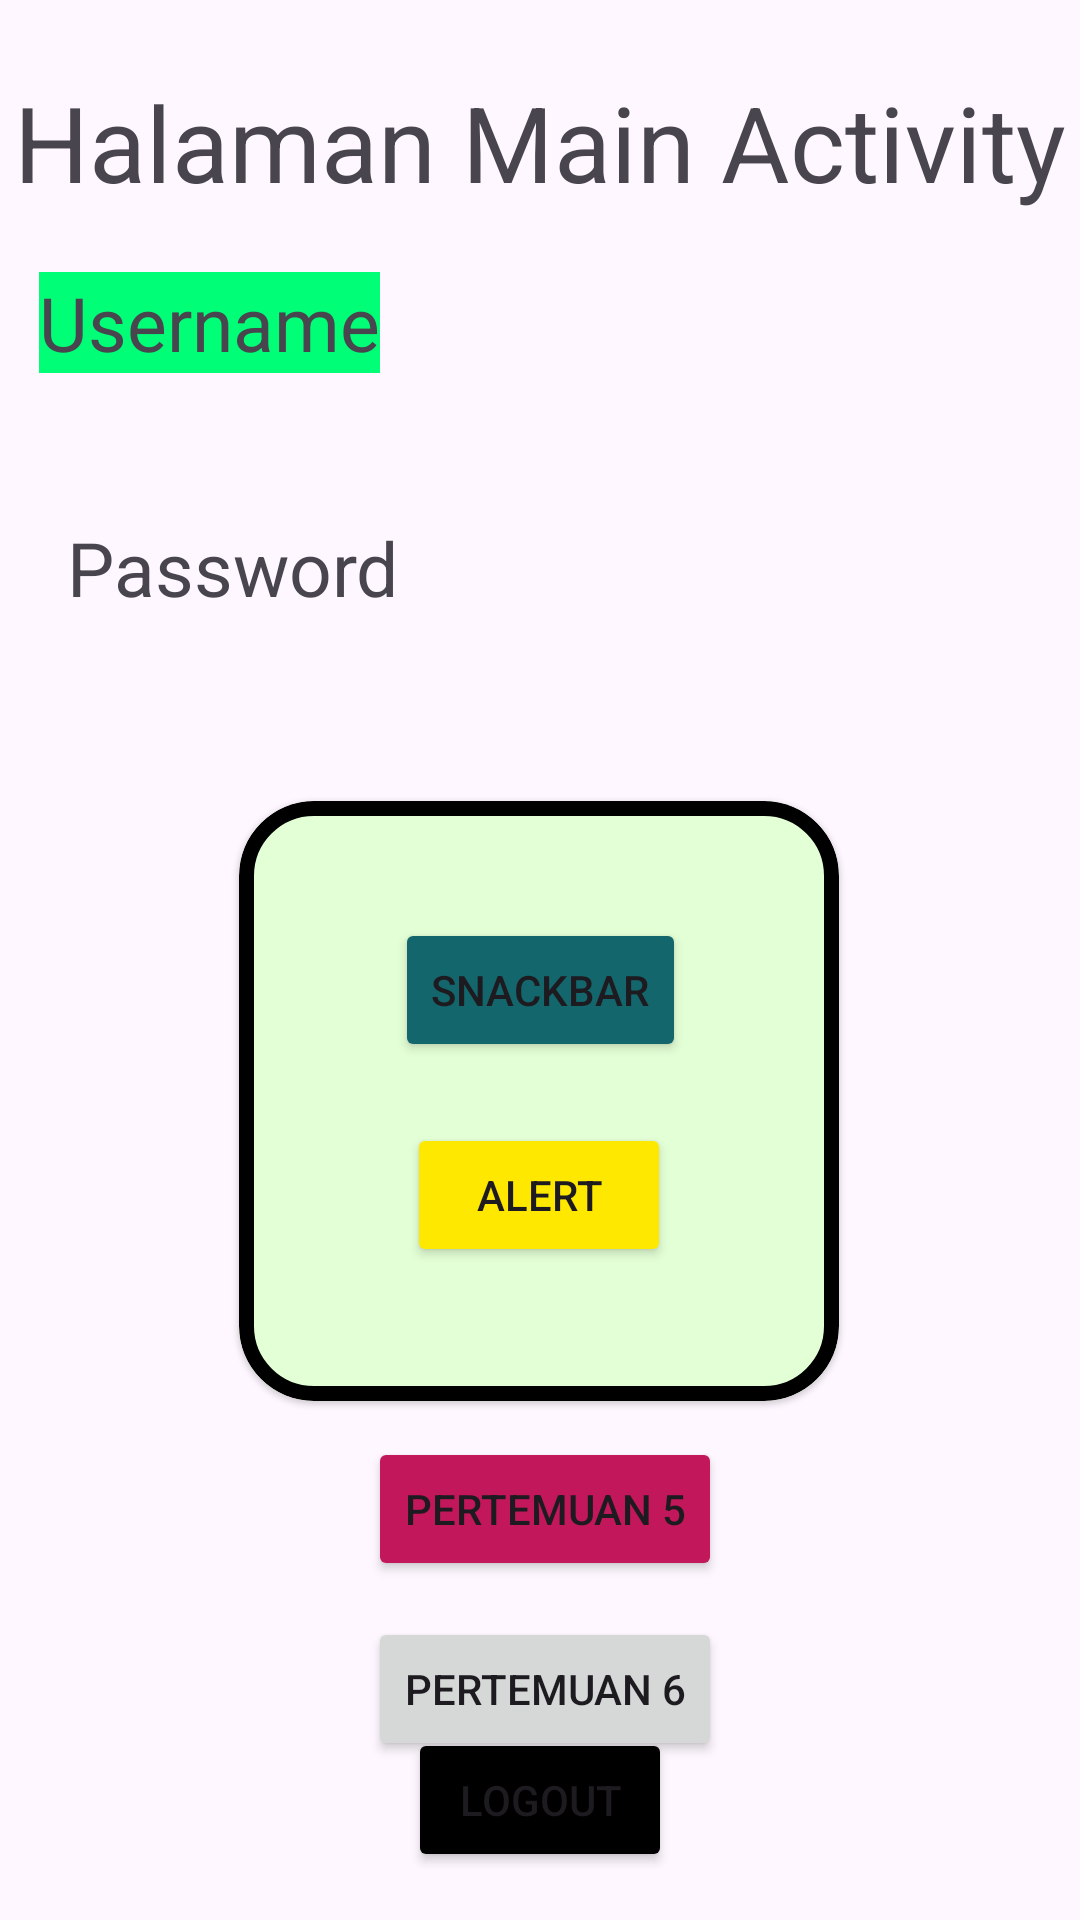

The Android layout XML behind this screen, and the referenced resources:
<!-- AndroidManifest.xml: application theme Theme.Project_Pramana -->
<!-- res/layout/activity_main.xml -->
<?xml version="1.0" encoding="utf-8"?>
<androidx.constraintlayout.widget.ConstraintLayout xmlns:android="http://schemas.android.com/apk/res/android"
    xmlns:app="http://schemas.android.com/apk/res-auto"
    xmlns:tools="http://schemas.android.com/tools"
    android:id="@+id/main"
    android:layout_width="match_parent"
    android:layout_height="match_parent"
    tools:context=".MainActivity">

    <TextView
        android:id="@+id/txtUsername"
        android:layout_width="wrap_content"
        android:layout_height="wrap_content"
        android:layout_marginTop="20dp"
        android:background="#00FF77"
        android:text="Username"
        android:textSize="25sp"
        app:layout_constraintEnd_toEndOf="parent"
        app:layout_constraintHorizontal_bias="0.053"
        app:layout_constraintStart_toStartOf="parent"
        app:layout_constraintTop_toBottomOf="@+id/textView2" />

    <TextView
        android:id="@+id/txtPassword"
        android:layout_width="wrap_content"
        android:layout_height="wrap_content"
        android:layout_marginTop="48dp"
        android:text="Password"
        android:textSize="25sp"
        app:layout_constraintBottom_toBottomOf="parent"
        app:layout_constraintEnd_toEndOf="parent"
        app:layout_constraintHorizontal_bias="0.09"
        app:layout_constraintStart_toStartOf="parent"
        app:layout_constraintTop_toBottomOf="@+id/txtUsername"
        app:layout_constraintVertical_bias="0.0" />

    <TextView
        android:id="@+id/textView2"
        android:layout_width="wrap_content"
        android:layout_height="wrap_content"
        android:layout_marginTop="24dp"
        android:text="Halaman Main Activity"
        android:textSize="35sp"
        app:layout_constraintEnd_toEndOf="parent"
        app:layout_constraintHorizontal_bias="0.491"
        app:layout_constraintStart_toStartOf="parent"
        app:layout_constraintTop_toTopOf="parent" />

    <com.google.android.material.card.MaterialCardView
        android:id="@+id/materialCardView"
        android:layout_width="200dp"
        android:layout_height="200dp"
        android:layout_marginTop="44dp"
        app:cardBackgroundColor="#E3FFD5"
        app:cardCornerRadius="25dp"
        app:cardElevation="1dp"
        app:layout_constraintBottom_toBottomOf="parent"
        app:layout_constraintEnd_toEndOf="parent"
        app:layout_constraintHorizontal_bias="0.497"
        app:layout_constraintStart_toStartOf="parent"
        app:layout_constraintTop_toBottomOf="@+id/txtPassword"
        app:layout_constraintVertical_bias="0.089"
        app:strokeColor="#000000"
        app:strokeWidth="5dp">

        <androidx.constraintlayout.widget.ConstraintLayout
            android:layout_width="match_parent"
            android:layout_height="match_parent"
            android:layout_margin="15dp">

            <Button
                android:id="@+id/btnSnackbar"
                android:layout_width="wrap_content"
                android:layout_height="wrap_content"
                android:layout_marginTop="24dp"
                android:backgroundTint="#14666D"
                android:text="SnackBar"
                app:layout_constraintEnd_toEndOf="parent"
                app:layout_constraintHorizontal_bias="0.508"
                app:layout_constraintStart_toStartOf="parent"
                app:layout_constraintTop_toTopOf="parent" />

            <Button
                android:id="@+id/btnAlert"
                android:layout_width="wrap_content"
                android:layout_height="wrap_content"
                android:backgroundTint="@color/yellow"
                android:text="Alert"
                app:layout_constraintBottom_toBottomOf="parent"
                app:layout_constraintEnd_toEndOf="parent"
                app:layout_constraintStart_toStartOf="parent"
                app:layout_constraintTop_toBottomOf="@+id/btnSnackbar"
                app:layout_constraintVertical_bias="0.407" />

        </androidx.constraintlayout.widget.ConstraintLayout>


    </com.google.android.material.card.MaterialCardView>

    <Button
        android:id="@+id/btnToLima"
        android:layout_width="wrap_content"
        android:layout_height="wrap_content"
        android:layout_marginTop="12dp"
        android:backgroundTint="#C2185B"
        android:text="Pertemuan 5"
        app:layout_constraintEnd_toEndOf="parent"
        app:layout_constraintHorizontal_bias="0.507"
        app:layout_constraintStart_toStartOf="parent"
        app:layout_constraintTop_toBottomOf="@+id/materialCardView" />

    <Button
        android:id="@+id/btnLogout"
        android:layout_width="wrap_content"
        android:layout_height="wrap_content"
        android:layout_marginBottom="16dp"
        android:backgroundTint="@color/black"
        android:text="Logout"
        app:layout_constraintBottom_toBottomOf="parent"
        app:layout_constraintEnd_toEndOf="parent"
        app:layout_constraintStart_toStartOf="parent" />

    <Button
        android:id="@+id/btnP6"
        android:layout_width="wrap_content"
        android:layout_height="wrap_content"
        android:layout_marginTop="12dp"
        android:text="Pertemuan 6"
        app:layout_constraintBottom_toTopOf="@+id/btnLogout"
        app:layout_constraintEnd_toEndOf="parent"
        app:layout_constraintHorizontal_bias="0.507"
        app:layout_constraintStart_toStartOf="parent"
        app:layout_constraintTop_toBottomOf="@+id/btnToLima"
        app:layout_constraintVertical_bias="0.0" />



</androidx.constraintlayout.widget.ConstraintLayout>
<!-- resources referenced by this layout -->
<resources>
  <color name="black">#FF000000</color>
  <color name="yellow">#FFE800</color>
  <style name="Theme.Project_Pramana" parent="Base.Theme.Project_Pramana" />
  <style name="Base.Theme.Project_Pramana" parent="Theme.Material3.DayNight.NoActionBar">
          
          
      </style>
</resources>
